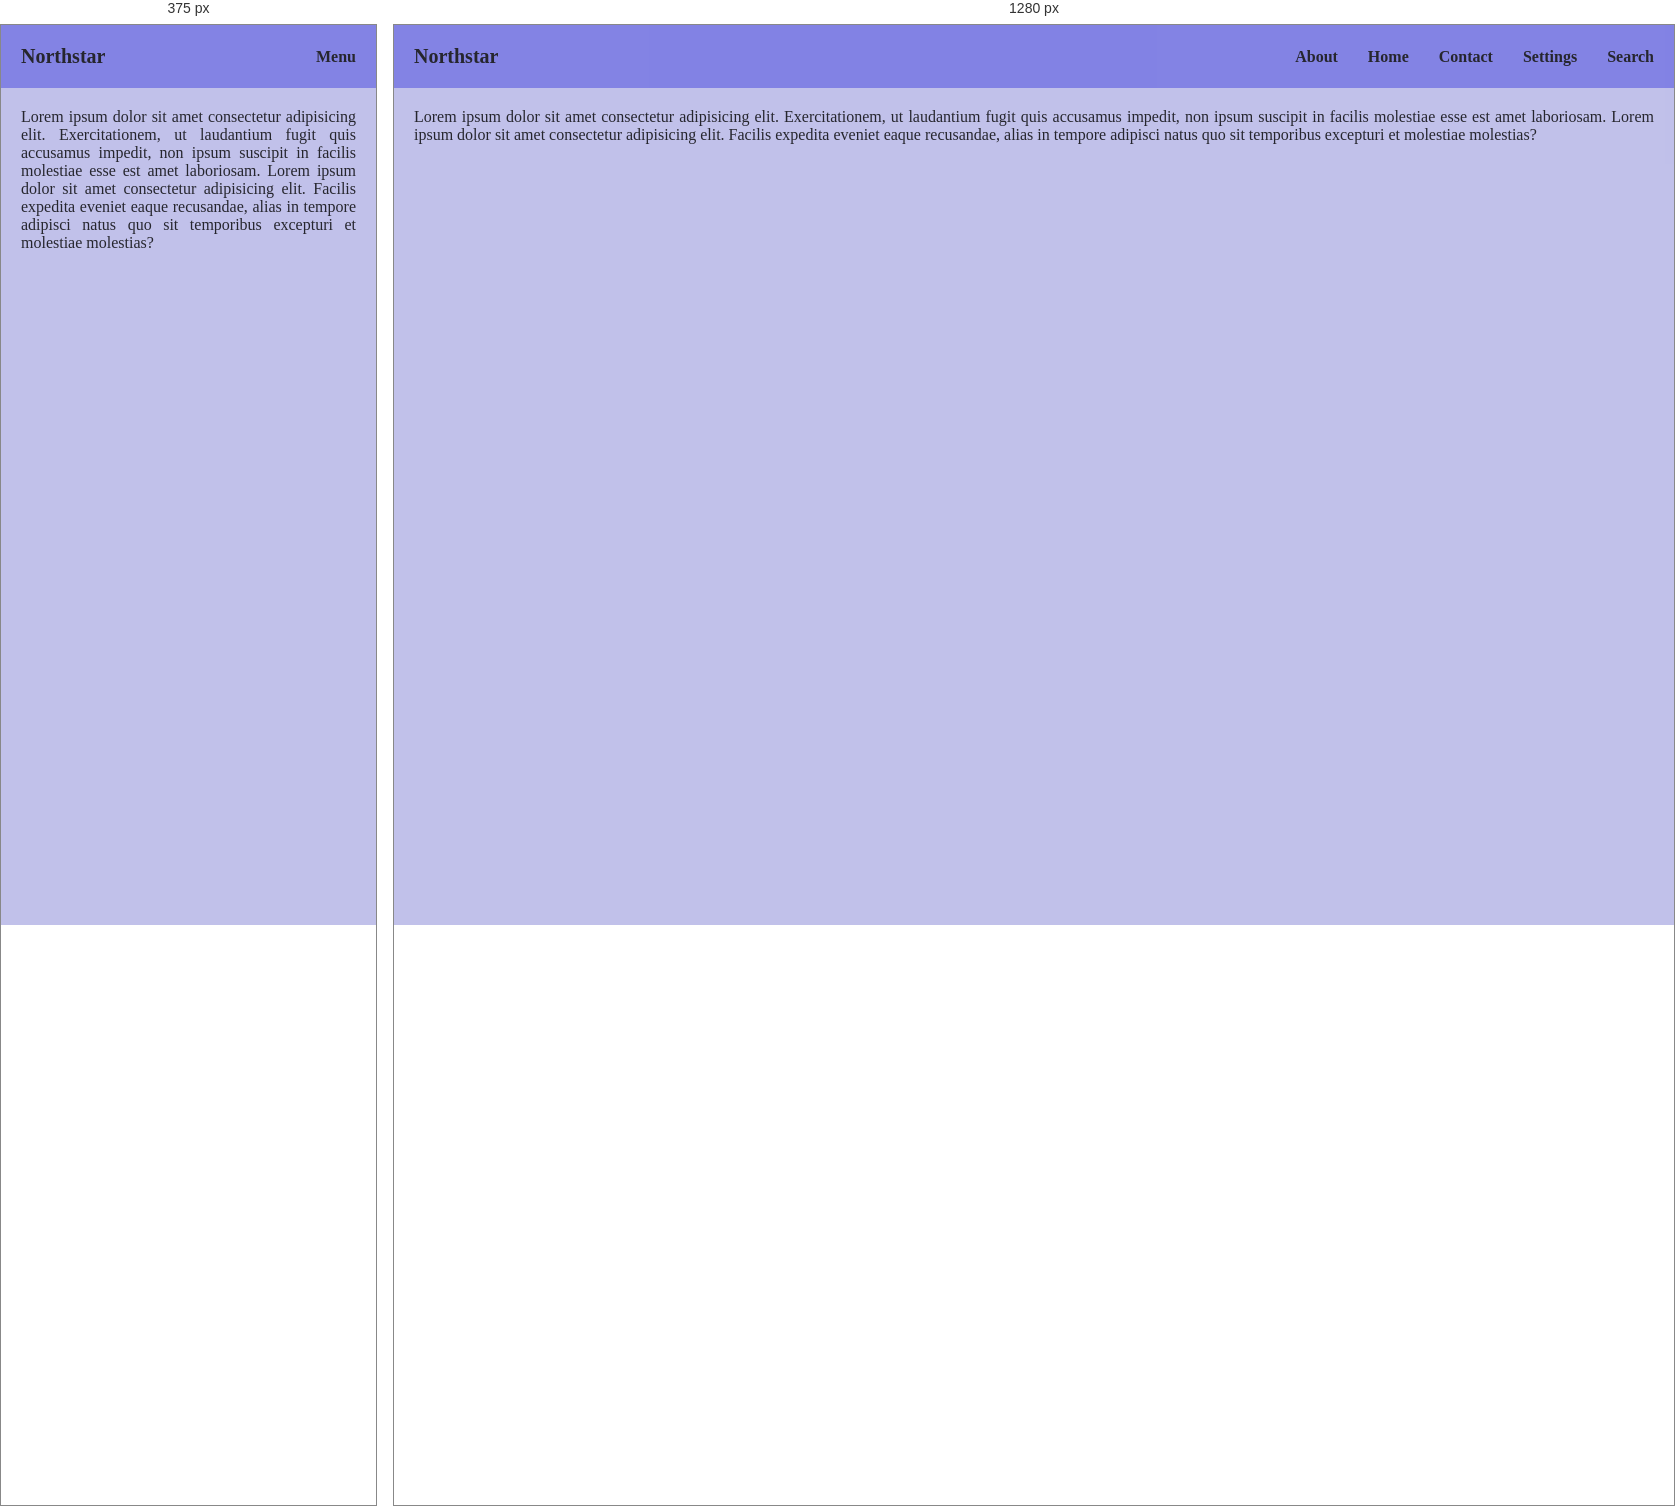
Rendered at 375 px and 1280 px, left to right.

<!-- file: index.html -->
<!doctype html>
<html lang="en">
  <head>
    <meta charset="UTF-8" />
    <meta name="viewport" content="width=device-width, initial-scale=1.0" />
    <title>Document</title>
    <link
      rel="stylesheet"
      href="https://cdnjs.cloudflare.com/ajax/libs/font-awesome/6.5.2/css/all.min.css"
    />
    <style>
      :root {
        --defpad: 20px;
        --color: rgb(116, 116, 227);
        --seccolor: rgb(193, 193, 234);
        --defopa: 0.8;
      }
      * {
        margin: 0;
        padding: 0;
      }

      body {
        background-color: var(--seccolor);
      }
      nav {
        display: flex;
        list-style: none;
        background-color: var(--color);
        padding: var(--defpad);
        gap: 30px;
        opacity: var(--defopa);
        font-weight: bold;
        align-items: center;
      }

      .i0 {
        font-size: 20px;
      }
      .nav2 {
        display: flex;
        display: none;
        justify-content: space-between;
      }
      p {
        padding: var(--defpad);
        background-color: var(--seccolor);
        margin-top: 0%;
        opacity: var(--defopa);
        text-align: justify;
      }
      @media (max-width: 600px) {
        .nav {
          display: none;
        }
        .nav2 {
          display: flex;
        }
      }
      .space {
        flex: 1;
        display: flex;
        justify-content: flex-end;
      }
    </style>
  </head>
  <body>
    <div class="container">
      <nav class="nav">
        <div class="i0">Northstar</div>
        <div class="space"></div>
        <div class="i1">
          <i class="fa-solid fa-user"></i>
          <span>About</span>
        </div>
        
          <div class="i2">
            <i class="fa-solid fa-home"></i>
            <span>Home</span>
          </div>
          <div class="i3">
            <i class="fa-solid fa-envelope"></i>
            <span>Contact</span>
          </div>
          <div class="i4">
            <i class="fa-solid fa-gear"></i>
            <span>Settings</span>
          </div>
          <div class="i5">
            <i class="fa-solid fa-search"></i>
            <span>Search</span>
          </div>
        </div>
      </nav>

      <nav class="nav2">
        <div class="i0">Northstar</div>

        <div class="i1">
          <i class="fa-solid fa-bars"></i>
          <span>Menu</span>
        </div>
      </nav>
      <p>
        Lorem ipsum dolor sit amet consectetur adipisicing elit. Exercitationem,
        ut laudantium fugit quis accusamus impedit, non ipsum suscipit in
        facilis molestiae esse est amet laboriosam. Lorem ipsum dolor sit amet
        consectetur adipisicing elit. Facilis expedita eveniet eaque recusandae,
        alias in tempore adipisci natus quo sit temporibus excepturi et
        molestiae molestias?
      </p>
    </div>
  </body>
</html>